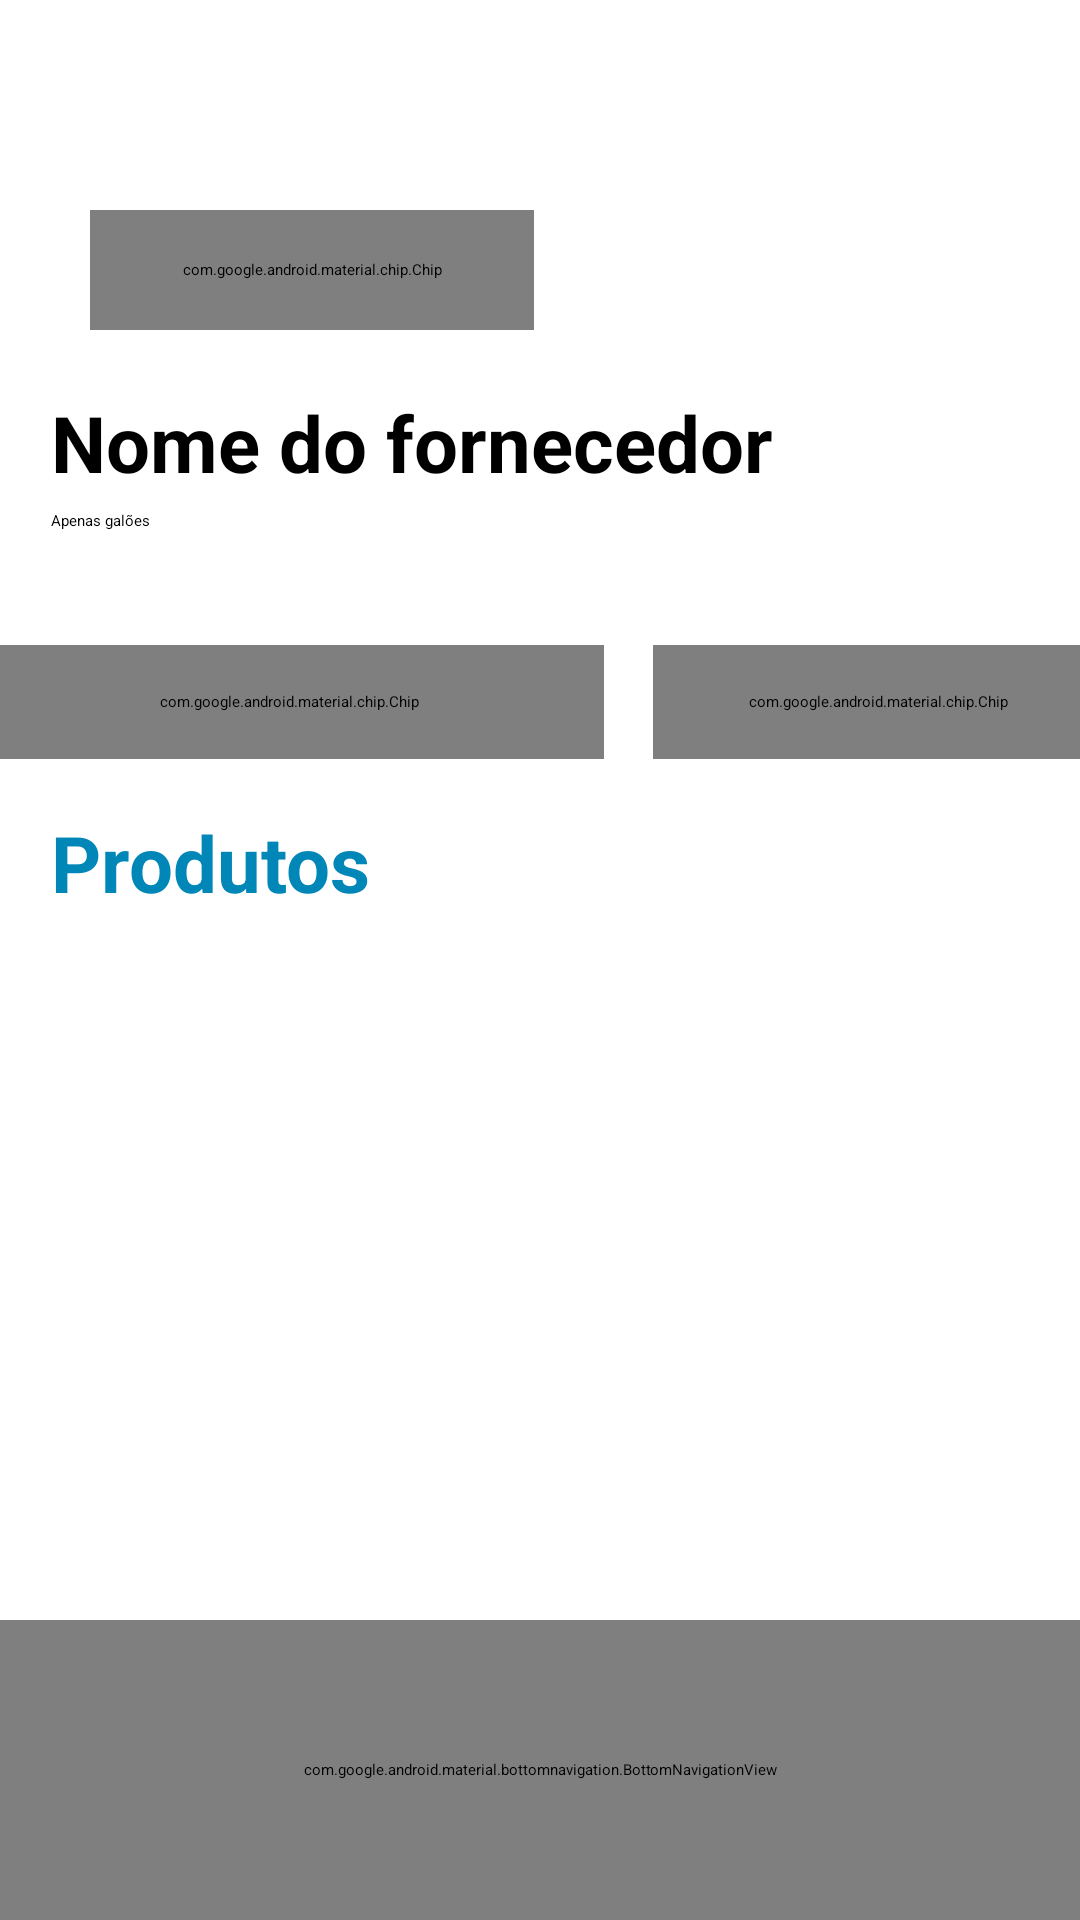

Write the Android layout XML for this screen, with the resource values it uses.
<!-- AndroidManifest.xml: application theme Theme.Waterplace -->
<!-- res/layout/activity_main_menu.xml -->
<?xml version="1.0" encoding="utf-8"?>
<androidx.constraintlayout.widget.ConstraintLayout xmlns:android="http://schemas.android.com/apk/res/android"
    xmlns:app="http://schemas.android.com/apk/res-auto"
    xmlns:tools="http://schemas.android.com/tools"
    android:layout_width="match_parent"
    android:layout_height="match_parent"
    tools:context=".activity.MainMenu"
    tools:layout_editor_absoluteX="112dp"
    tools:layout_editor_absoluteY="42dp">

    <FrameLayout
        android:id="@+id/image_container"
        android:layout_width="match_parent"
        android:layout_height="110dp"
        app:layout_constraintDimensionRatio="1:1"
        app:layout_constraintEnd_toEndOf="parent"
        app:layout_constraintStart_toStartOf="parent"
        app:layout_constraintTop_toTopOf="parent">

        <ImageView
            android:id="@+id/image_capa"
            android:layout_width="match_parent"
            android:layout_height="match_parent"
            android:scaleType="fitXY"
            app:layout_constraintBottom_toBottomOf="@+id/alterar_capa"
            app:layout_constraintEnd_toEndOf="parent"
            app:layout_constraintStart_toStartOf="parent"
            app:layout_constraintTop_toTopOf="parent"
            app:srcCompat="@drawable/galao_agua"
            android:elevation="2dp" />
    </FrameLayout>

    <ImageButton
        android:id="@+id/add"
        android:layout_width="wrap_content"
        android:layout_height="wrap_content"
        android:layout_marginTop="10dp"
        android:layout_marginEnd="10dp"
        android:background="#00FFFFFF"
        android:elevation="2dp"
        app:layout_constraintEnd_toEndOf="parent"
        app:layout_constraintTop_toTopOf="parent"
        app:srcCompat="@drawable/add_button" />

    <com.google.android.material.chip.Chip
        android:id="@+id/alterar_capa"
        style="@style/ChipWithBorder"
        android:layout_width="148dp"
        android:layout_height="40dp"
        android:layout_marginTop="70dp"
        android:layout_marginStart="30dp"
        android:text="Alterar foto de destaque"
        android:textAlignment="center"
        android:textSize="30px"
        app:chipBackgroundColor="@color/white"
        app:layout_constraintStart_toStartOf="parent"
        app:layout_constraintTop_toTopOf="parent"
        android:elevation="2dp" />

    <TextView
        android:id="@+id/supplier_name"
        android:layout_width="280dp"
        android:layout_height="wrap_content"
        android:layout_marginTop="130dp"
        android:layout_marginStart="17dp"
        android:text="Nome do fornecedor"
        android:textColor="@color/black"
        android:textSize="26dp"
        android:textStyle="bold"
        app:layout_constraintStart_toStartOf="parent"
        app:layout_constraintTop_toTopOf="parent" />

    <TextView
        android:id="@+id/nota"
        android:layout_width="150dp"
        android:layout_height="20dp"
        android:layout_marginTop="5dp"
        android:layout_marginStart="17dp"
        android:text=""
        android:textColor="#fce603"
        android:textSize="14dp"
        app:layout_constraintStart_toStartOf="parent"
        app:layout_constraintTop_toBottomOf="@+id/legenda" />

    <TextView
        android:id="@+id/legenda"
        android:layout_width="280dp"
        android:layout_height="wrap_content"
        android:layout_marginTop="5dp"
        android:layout_marginStart="17dp"
        android:text="Apenas galões"
        app:layout_constraintStart_toStartOf="parent"
        app:layout_constraintTop_toBottomOf="@+id/supplier_name" />

    <RatingBar
        android:id="@+id/ratingBar"
        android:layout_width="wrap_content"
        android:layout_height="wrap_content"
        android:layout_marginTop="12dp"
        android:layout_marginEnd="205dp"
        android:scaleX="0.4"
        android:scaleY="0.4"
        android:isIndicator="true"
        android:stepSize="0.1"
        app:layout_constraintEnd_toEndOf="parent"
        app:layout_constraintStart_toStartOf="parent"
        app:layout_constraintTop_toBottomOf="@+id/supplier_name" />

    <ImageView
        android:id="@+id/icone"
        android:layout_width="74dp"
        android:layout_height="72dp"
        android:layout_marginStart="300dp"
        android:layout_marginTop="130dp"
        app:layout_constraintEnd_toEndOf="parent"
        app:layout_constraintStart_toStartOf="parent"
        app:layout_constraintTop_toTopOf="parent"
        app:srcCompat="@drawable/lojinha" />

    <com.google.android.material.chip.Chip
        android:id="@+id/chip"
        android:layout_width="210dp"
        android:layout_height="38dp"
        android:layout_marginTop="50dp"
        android:layout_marginEnd="168dp"
        android:text="Adicionar destaque promocional"
        android:textColor="#8fc944"
        android:textSize="12dp"
        app:chipBackgroundColor="#e9ffab"
        app:chipEndPadding="2dp"
        app:chipIcon="@drawable/ticket"
        app:chipIconSize="14dp"
        app:layout_constraintEnd_toEndOf="parent"
        app:layout_constraintStart_toStartOf="parent"
        app:layout_constraintTop_toBottomOf="@+id/supplier_name" />

    <com.google.android.material.chip.Chip
        android:id="@+id/ligacoes"
        style="@style/ChipWithBorder"
        android:layout_width="150dp"
        android:layout_height="38dp"
        android:layout_marginStart="225dp"
        android:layout_marginTop="50dp"
        android:clickable="true"
        android:text="Ligações habilitadas"
        android:textSize="12dp"
        app:chipBackgroundColor="@color/white"
        app:chipIcon="@drawable/phone"
        app:chipIconSize="14dp"
        app:chipStrokeColor="#d8ffb9"
        app:layout_constraintEnd_toEndOf="parent"
        app:layout_constraintStart_toStartOf="parent"
        app:layout_constraintTop_toBottomOf="@+id/supplier_name" />

    <View
        android:id="@+id/divisor_14"
        android:layout_width="match_parent"
        android:layout_height="2dp"
        android:layout_marginTop="5dp"
        android:background="@drawable/line_divider"
        android:backgroundTint="#d9d9d9"
        app:layout_constraintEnd_toEndOf="parent"
        app:layout_constraintStart_toStartOf="parent"
        app:layout_constraintTop_toBottomOf="@+id/chip" />

    <TextView
        android:id="@+id/supplier_products"
        android:layout_width="280dp"
        android:layout_height="wrap_content"
        android:layout_marginTop="10dp"
        android:layout_marginStart="17dp"
        android:text="Produtos"
        android:textColor="#0087b8"
        android:textSize="26dp"
        android:textStyle="bold"
        app:layout_constraintStart_toStartOf="parent"
        app:layout_constraintTop_toBottomOf="@+id/divisor_14" />

    <View
        android:id="@+id/divisor_15"
        android:layout_width="match_parent"
        android:layout_height="2dp"
        android:layout_marginTop="10dp"
        android:background="@drawable/line_divider"
        android:backgroundTint="#d9d9d9"
        app:layout_constraintEnd_toEndOf="parent"
        app:layout_constraintStart_toStartOf="parent"
        app:layout_constraintTop_toBottomOf="@+id/supplier_products" />

    <androidx.recyclerview.widget.RecyclerView
        android:id="@+id/recyclerview_products"
        android:layout_width="match_parent"
        android:layout_height="0dp"
        android:layout_margin="16dp"
        app:layout_constraintBottom_toTopOf="@+id/menu_footer"
        app:layout_constraintEnd_toEndOf="parent"
        app:layout_constraintStart_toStartOf="parent"
        app:layout_constraintTop_toBottomOf="@+id/divisor_15">

    </androidx.recyclerview.widget.RecyclerView>

    <com.google.android.material.bottomnavigation.BottomNavigationView
        android:id="@+id/menu_footer"
        android:layout_width="match_parent"
        android:layout_height="100dp"
        app:itemIconSize="40dp"
        app:itemIconTint="@color/menu_colors"
        app:itemPaddingTop="30dp"
        app:layout_constraintBottom_toBottomOf="parent"
        app:layout_constraintEnd_toEndOf="parent"
        app:layout_constraintStart_toStartOf="parent"
        app:menu="@menu/menu_item" >

        <View
            android:id="@+id/divisor_footer"
            android:layout_width="match_parent"
            android:layout_height="2dp"
            android:background="@drawable/line_divider" />
    </com.google.android.material.bottomnavigation.BottomNavigationView>

    <ProgressBar
        android:id="@+id/progressBar"
        style="?android:attr/progressBarStyle"
        android:layout_width="wrap_content"
        android:layout_height="wrap_content"
        app:layout_constraintBottom_toTopOf="@+id/supplier_name"
        app:layout_constraintEnd_toEndOf="parent"
        app:layout_constraintStart_toStartOf="parent"
        app:layout_constraintTop_toTopOf="parent"
        android:elevation="1dp" />

</androidx.constraintlayout.widget.ConstraintLayout>
<!-- resources referenced by this layout -->
<resources>
  <color name="black">#FF000000</color>
  <color name="white">#FFFFFFFF</color>
  <!-- drawable add_button: png bitmap (drawable, 1066 bytes) -->
  <style name="ChipWithBorder" parent="Widget.MaterialComponents.ChipGroup">
          <item name="chipStrokeColor">@android:color/black</item> 
          <item name="chipStrokeWidth">2dp</item> 
      </style>
</resources>
